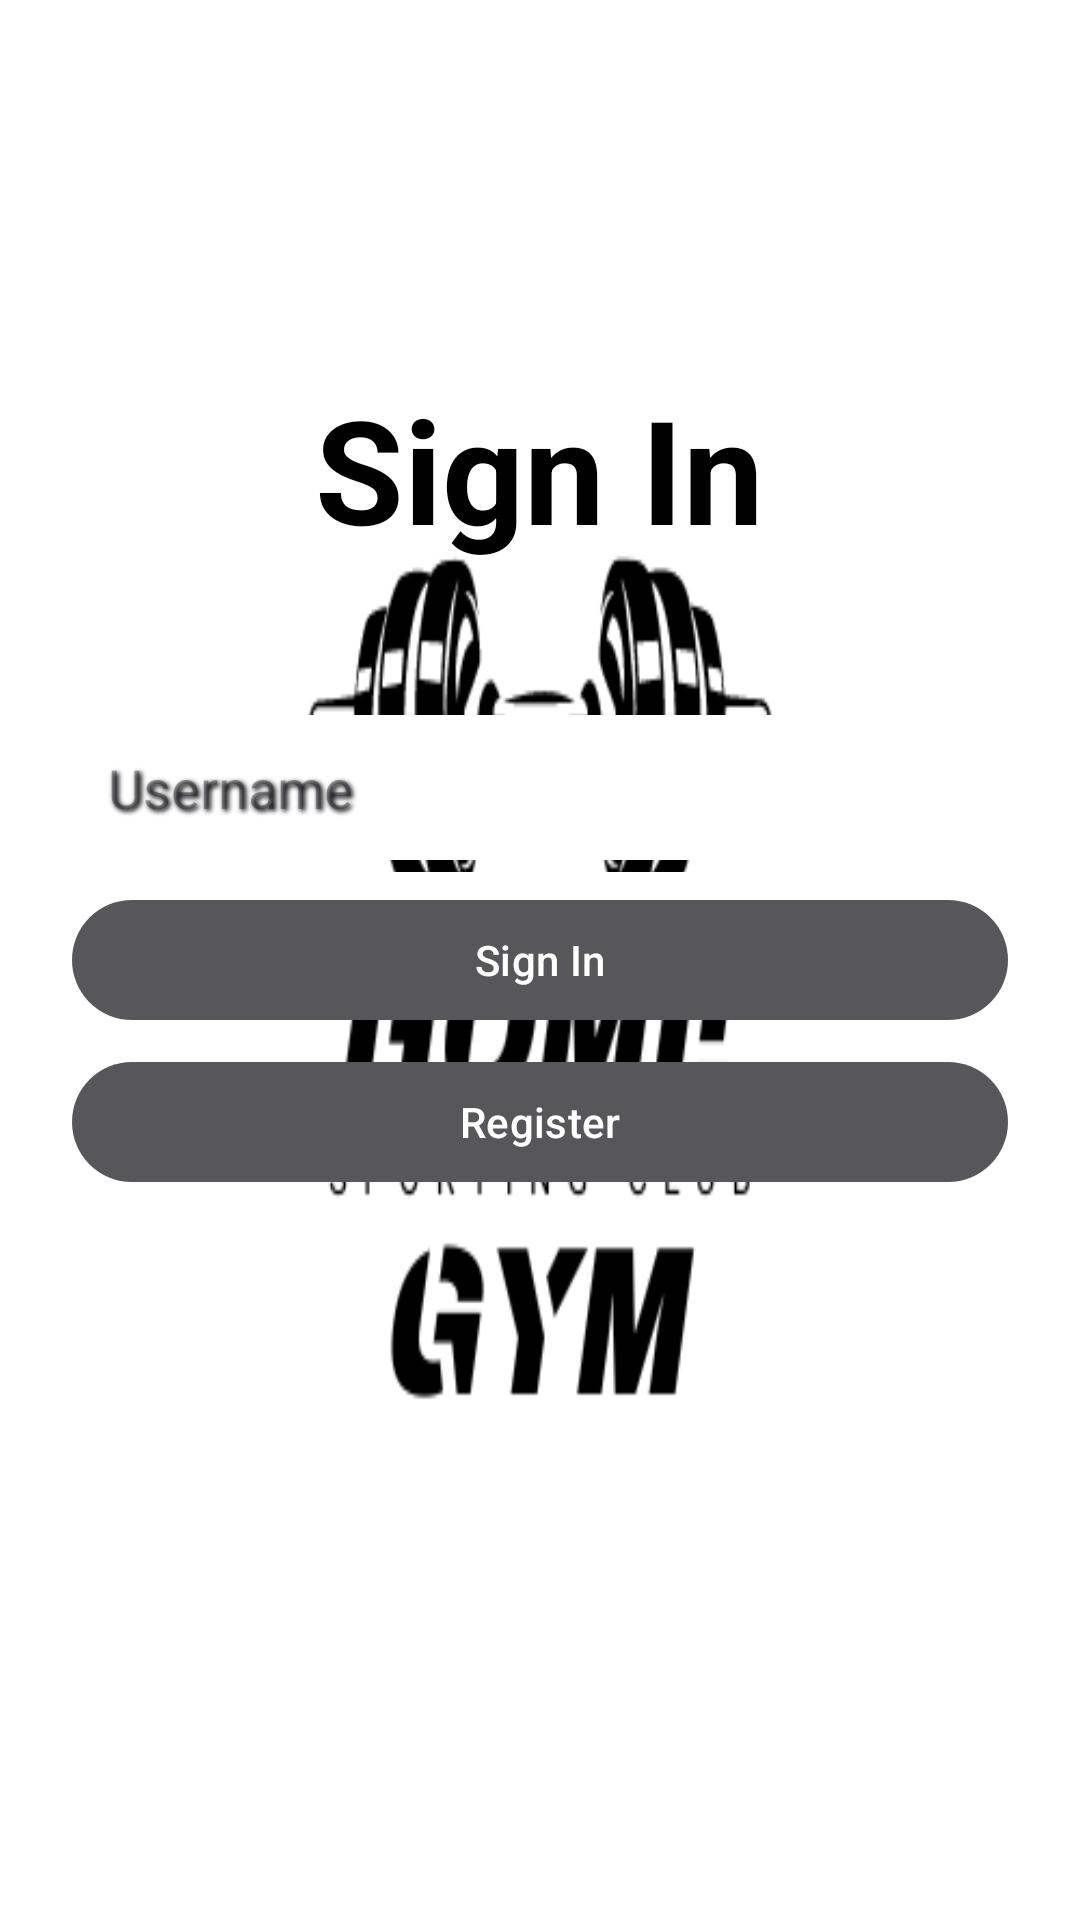

This screen was rendered from an Android layout file. Write that file and the resources it references.
<!-- AndroidManifest.xml: application theme Theme.GymAppOrelAndNetanel -->
<!-- res/layout/signin_activity.xml -->
<RelativeLayout xmlns:android="http://schemas.android.com/apk/res/android"
    xmlns:app="http://schemas.android.com/apk/res-auto"
    xmlns:tools="http://schemas.android.com/tools"
    android:layout_width="match_parent"
    android:layout_height="match_parent"
    android:background="@drawable/background"
    android:padding="24dp"
    tools:context=".Model.SignInActivity">

    
    <TextView
        android:id="@+id/muscleGroupTitle"
        android:layout_width="wrap_content"
        android:layout_height="wrap_content"
        android:layout_centerHorizontal="true"
        android:layout_marginTop="100dp"
        android:text="Sign In"
        android:textColor="@color/black"
        android:textSize="48sp"
        android:textStyle="bold" />

    
    <EditText
        android:id="@+id/editTextUsername"
        android:layout_width="match_parent"
        android:layout_height="wrap_content"
        android:layout_below="@id/muscleGroupTitle"
        android:layout_marginTop="50dp"
        android:background="@color/white"
        android:hint="Username"
        android:padding="12dp"
        android:shadowColor="#000000"
        android:shadowDx="2"
        android:shadowDy="2"
        android:shadowRadius="4"
        android:textColor="@color/black" />

    

    

    
    

    <EditText
        android:id="@+id/editTextPassword"
        android:layout_width="match_parent"
        android:layout_height="wrap_content"
        android:layout_below="@id/editTextUsername"
        android:layout_marginTop="4dp"
        android:layout_marginBottom="10dp"
        android:background="@color/white"
        android:hint="Password"
        android:inputType="textPassword"
        android:padding="12dp"
        android:shadowColor="#000000"
        android:shadowDx="2"
        android:shadowDy="2"
        android:shadowRadius="3"
        android:textColor="@color/black" />

    <com.google.android.material.button.MaterialButton
        android:id="@+id/buttonSignIn"
        android:layout_width="match_parent"
        android:layout_height="wrap_content"
        android:layout_centerVertical="true"
        android:layout_marginTop="10dp"
        android:text="Sign In"
        android:textColor="@android:color/white"
        app:backgroundTint="#575658"
        app:cornerRadius="20dp" />

    <com.google.android.material.button.MaterialButton
        android:id="@+id/buttonRegister"
        android:layout_width="match_parent"
        android:layout_height="wrap_content"
        android:layout_below="@id/buttonSignIn"
        android:layout_marginTop="6dp"
        android:text="Register"
        android:textColor="@android:color/white"
        app:backgroundTint="#575658"
        app:cornerRadius="20dp" />

</RelativeLayout>
<!-- resources referenced by this layout -->
<resources>
  <!-- drawable background: png bitmap (drawable, 19902 bytes) -->
  <style name="Theme.GymAppOrelAndNetanel" parent="Base.Theme.GymAppOrelAndNetanel" />
  <style name="Base.Theme.GymAppOrelAndNetanel" parent="Theme.Material3.DayNight.NoActionBar">
          
          
      </style>
  <!-- not gathered from this repository: default colours our renderer supplied (Android Studio template values) -->
  <color name="black">#FF000000</color>
  <color name="white">#FFFFFFFF</color>
</resources>
